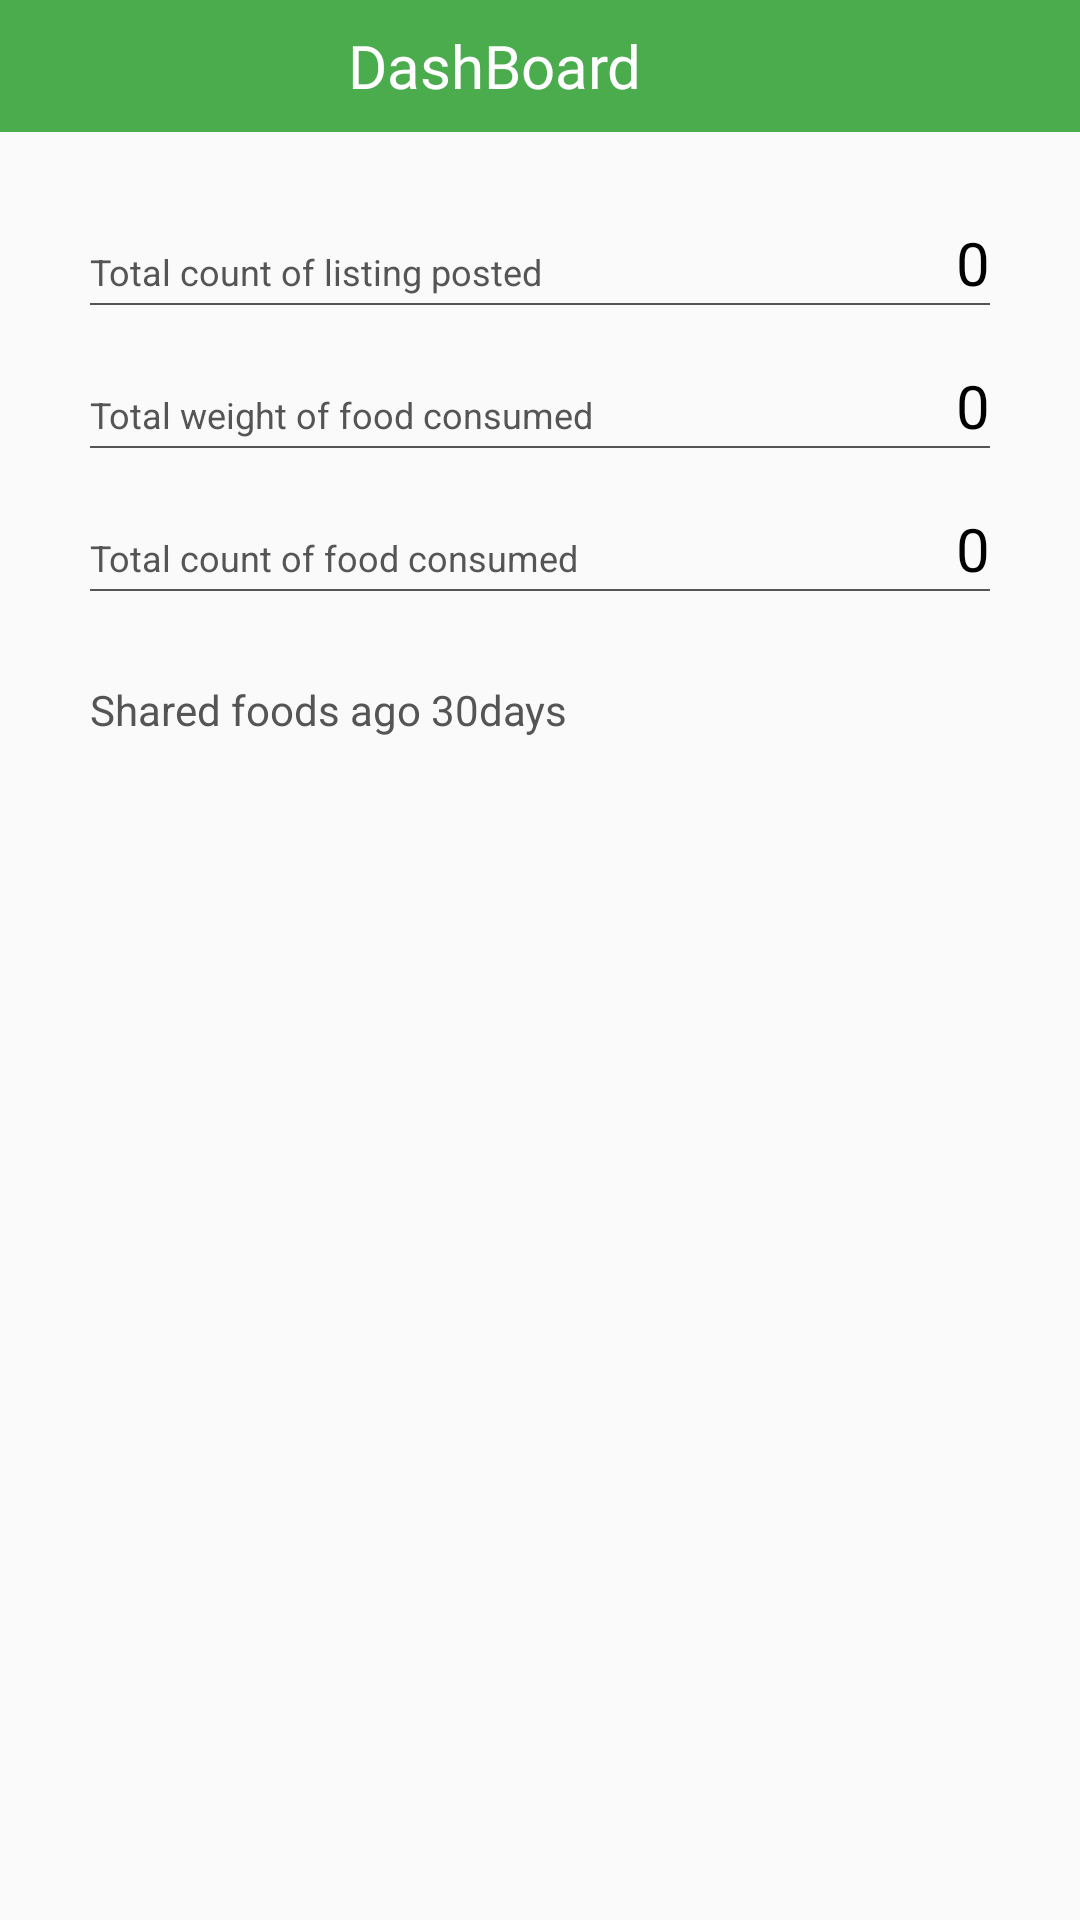

Here is an Android app screen rendered from its layout file. Give the layout XML and the strings, colors and styles it references.
<!-- AndroidManifest.xml: application theme AppTheme -->
<!-- res/layout/activity_dashboard.xml -->
<?xml version="1.0" encoding="utf-8"?>
<FrameLayout xmlns:android="http://schemas.android.com/apk/res/android"
    xmlns:tools="http://schemas.android.com/tools"
    xmlns:app="http://schemas.android.com/apk/res-auto"
    tools:context=".main.DashboardActivity"
    android:layout_width="match_parent"
    android:layout_height="match_parent"
    android:orientation="vertical">

    <LinearLayout
        android:layout_width="match_parent"
        android:layout_height="match_parent"
        android:orientation="vertical">
        <LinearLayout
            android:layout_width="match_parent"
            android:layout_height="44dp"
            android:orientation="horizontal"
            android:gravity="center"
            android:background="@color/colorPrimaryDark">
            <ImageView
                android:id="@+id/img_back"
                android:layout_width="wrap_content"
                android:layout_height="wrap_content"
                android:layout_marginLeft="10dp"
                android:layout_gravity="center_vertical"
                android:background="@drawable/back" />
            <FrameLayout
                android:layout_width="0dp"
                android:layout_height="match_parent"
                android:layout_weight="1"/>
            <TextView
                android:layout_width="wrap_content"
                android:layout_height="wrap_content"
                android:text="@string/dashboard"
                android:textSize="20dp"
                android:layout_marginLeft="-40dp"
                android:textColor="@color/colorWhite"
                android:fontFamily="@font/hinted_geomanist_book"/>
            <FrameLayout
                android:layout_width="0dp"
                android:layout_height="match_parent"
                android:layout_weight="1"/>
        </LinearLayout>
        <ScrollView
            android:layout_width="match_parent"
            android:layout_height="wrap_content"
            android:layout_weight="1">
            <LinearLayout
                android:layout_width="match_parent"
                android:layout_height="match_parent"
                android:orientation="vertical">
                <TextView
                    android:id="@+id/tv_listing"
                    android:layout_width="match_parent"
                    android:layout_height="wrap_content"
                    android:visibility="gone"
                    android:layout_weight="0.5"
                    android:layout_margin="30dp"
                    android:gravity="center"
                    android:text="@string/dashboard"
                    android:textSize="@dimen/fab_text_size"
                    android:textColor="@color/colorLightBlack"/>
                <LinearLayout
                    android:layout_width="match_parent"
                    android:layout_height="wrap_content"
                    android:orientation="vertical">
                    <LinearLayout
                        android:layout_width="match_parent"
                        android:layout_height="wrap_content"
                        android:layout_marginTop="30dp"
                        android:orientation="horizontal">
                        <TextView
                            android:layout_width="180sp"
                            android:layout_height="wrap_content"
                            android:layout_marginLeft="30dp"
                            android:text="Total count of listing posted"
                            android:textSize="@dimen/fab_text_size_smallest"
                            android:textColor="@color/colorLightBlack"/>
                        <TextView
                            android:id="@+id/tv_total_count"
                            android:layout_width="match_parent"
                            android:layout_height="wrap_content"
                            android:gravity="right"
                            android:layout_marginRight="30dp"
                            android:text="0"
                            android:textSize="@dimen/fab_text_size"
                            android:textColor="@color/colorBlack"/>
                    </LinearLayout>
                    <View
                        android:layout_width="match_parent"
                        android:layout_marginLeft="30dp"
                        android:layout_marginRight="30dp"
                        android:layout_height="0.5dp"
                        android:background="@color/colorLightBlack"/>
                    <LinearLayout
                        android:layout_width="match_parent"
                        android:layout_height="wrap_content"
                        android:layout_marginTop="20dp"
                        android:orientation="horizontal">
                        <TextView
                            android:layout_width="180sp"
                            android:layout_height="wrap_content"
                            android:layout_marginLeft="30dp"
                            android:text="Total weight of food consumed"
                            android:textSize="@dimen/fab_text_size_smallest"
                            android:textColor="@color/colorLightBlack"/>
                        <TextView
                            android:id="@+id/tv_total_weight"
                            android:layout_width="match_parent"
                            android:layout_height="wrap_content"
                            android:gravity="right"
                            android:layout_marginRight="30dp"
                            android:text="0"
                            android:textSize="@dimen/fab_text_size"
                            android:textColor="@color/colorBlack"/>
                    </LinearLayout>
                    <View
                        android:layout_width="match_parent"
                        android:layout_marginLeft="30dp"
                        android:layout_marginRight="30dp"
                        android:layout_height="0.5dp"
                        android:background="@color/colorLightBlack"/>
                    <LinearLayout
                        android:layout_width="match_parent"
                        android:layout_height="wrap_content"
                        android:layout_marginTop="20dp"
                        android:orientation="horizontal">
                        <TextView
                            android:layout_width="180sp"
                            android:layout_height="wrap_content"
                            android:layout_marginLeft="30dp"
                            android:text="Total count of food consumed"
                            android:textSize="@dimen/fab_text_size_smallest"
                            android:textColor="@color/colorLightBlack"/>
                        <TextView
                            android:id="@+id/tv_total_consumed"
                            android:layout_width="match_parent"
                            android:layout_height="wrap_content"
                            android:gravity="right"
                            android:layout_marginRight="30dp"
                            android:text="0"
                            android:textSize="@dimen/fab_text_size"
                            android:textColor="@color/colorBlack"/>
                    </LinearLayout>
                    <View
                        android:layout_width="match_parent"
                        android:layout_marginLeft="30dp"
                        android:layout_marginRight="30dp"
                        android:layout_height="0.5dp"
                        android:background="@color/colorLightBlack"/>
                </LinearLayout>
                <TextView
                    android:id="@+id/tv_htitle"
                    android:layout_width="match_parent"
                    android:layout_height="wrap_content"
                    android:layout_marginTop="30dp"
                    android:layout_marginLeft="30dp"
                    android:layout_marginBottom="20dp"
                    android:text="@string/dashHtext"
                    android:textSize="@dimen/fab_text_size_smaller"
                    android:textColor="@color/colorLightBlack"/>
                <HorizontalScrollView
                    android:layout_width="wrap_content"
                    android:layout_height="match_parent"
                    android:visibility="gone"
                    android:scrollbars="none">
                    <LinearLayout
                        android:id="@+id/Linear_scroll_hview"
                        android:layout_width="wrap_content"
                        android:layout_height="match_parent"
                        android:orientation="horizontal">
                    </LinearLayout>
                </HorizontalScrollView>

                <TextView
                    android:id="@+id/tv_noHresult"
                    android:layout_width="match_parent"
                    android:layout_height="wrap_content"
                    android:layout_marginLeft="30dp"
                    android:text="@string/noresult"
                    android:visibility="gone"
                    android:textSize="@dimen/fab_text_size_small"
                    android:textColor="@color/colorLightBlack"/>

                <LinearLayout
                    android:layout_width="match_parent"
                    android:layout_height="wrap_content"
                    android:layout_gravity="center_horizontal"
                    android:orientation="vertical">
                    <androidx.recyclerview.widget.RecyclerView
                        android:id="@+id/recycler_remote_picture"
                        android:layout_width="wrap_content"
                        android:layout_height="match_parent"
                        android:layout_gravity="center_horizontal"
                        android:padding="0dp"/>
                </LinearLayout>
                <LinearLayout
                    android:id="@+id/Linear_scroll_vview"
                    android:visibility="gone"
                    android:layout_width="match_parent"
                    android:layout_height="wrap_content"
                    android:orientation="vertical">
                    <TextView
                        android:id="@+id/tv_vtitle"
                        android:layout_width="match_parent"
                        android:layout_height="wrap_content"
                        android:layout_marginLeft="30dp"
                        android:text="@string/dashVtext"
                        android:textSize="@dimen/fab_text_size_smaller"
                        android:textColor="@color/colorLightBlack"/>
                </LinearLayout>
                <TextView
                    android:id="@+id/tv_noVresult"
                    android:layout_width="match_parent"
                    android:layout_height="wrap_content"
                    android:layout_marginLeft="30dp"
                    android:text="@string/noresult"
                    android:visibility="invisible"
                    android:textSize="@dimen/fab_text_size_small"
                    android:textColor="@color/colorLightBlack"/>
            </LinearLayout>
        </ScrollView>

    </LinearLayout>

    <com.wang.avi.AVLoadingIndicatorView
        android:id="@+id/loading_bar"
        android:layout_width="50dp"
        android:layout_height="50dp"
        android:layout_gravity="center"
        android:visibility="gone"
        app:indicator="LineScaleParty"
        app:indicator_color="#F53700" />
</FrameLayout>
<!-- resources referenced by this layout -->
<resources>
  <color name="colorBlack">#000000</color>
  <color name="colorLightBlack">#555555</color>
  <color name="colorPrimaryDark">#4AAC4D</color>
  <color name="colorWhite">#fff</color>
  <dimen name="fab_text_size">20dp</dimen>
  <dimen name="fab_text_size_small">16dp</dimen>
  <dimen name="fab_text_size_smaller">14dp</dimen>
  <dimen name="fab_text_size_smallest">12dp</dimen>
  <string name="dashHtext">Shared foods ago 30days</string>
  <string name="dashVtext">All shared foods</string>
  <string name="dashboard">DashBoard</string>
  <string name="noresult">No results for your foods</string>
  <style name="AppTheme" parent="Theme.AppCompat.Light.NoActionBar">
          
          <item name="colorPrimary">@color/colorPrimary</item>
          <item name="colorPrimaryDark">@color/colorPrimaryDark</item>
          <item name="colorAccent">@color/colorAccent</item>
          <item name="drawerArrowStyle">@style/DrawerArrowStyle</item>
          
      </style>
  <color name="colorPrimary">#44A747</color>
  <color name="colorAccent">#FF7700</color>
  <style name="DrawerArrowStyle" parent="Widget.AppCompat.DrawerArrowToggle">
          <item name="color">#fff</item>
          <item name="navigationIcon">@drawable/menu</item>
      </style>
  <!-- drawable menu: png bitmap (drawable-xxhdpi, 3056 bytes) -->
</resources>
